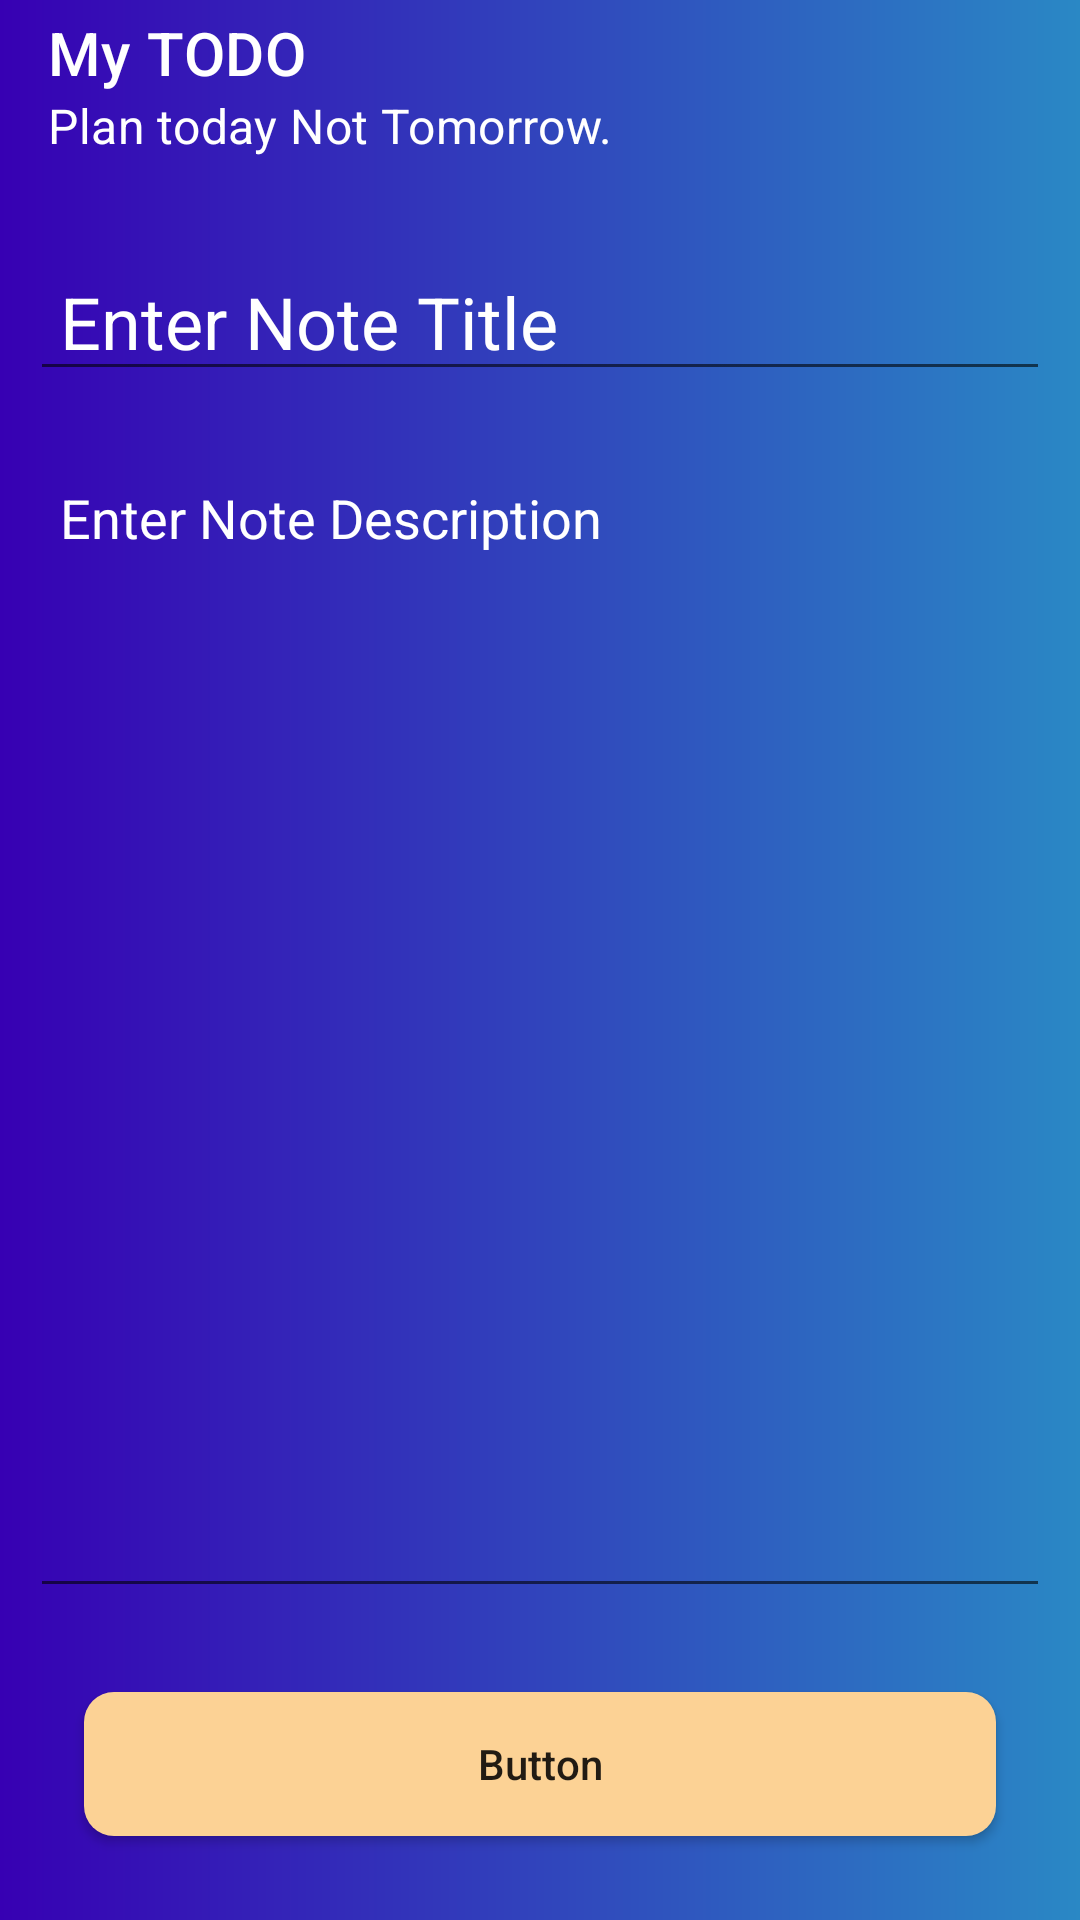

Here is an Android app screen rendered from its layout file. Give the layout XML and the strings, colors and styles it references.
<!-- AndroidManifest.xml: activity theme MyTheme.MyWorkToDo -->
<!-- res/layout/activity_add_edt_note.xml -->
<?xml version="1.0" encoding="utf-8"?>
<RelativeLayout xmlns:android="http://schemas.android.com/apk/res/android"
    xmlns:app="http://schemas.android.com/apk/res-auto"
    xmlns:tools="http://schemas.android.com/tools"
    android:layout_width="match_parent"
    android:layout_height="match_parent"
    android:background="@drawable/text_bg"
    tools:context=".AddEdtNoteActivity">
    <androidx.appcompat.widget.Toolbar
        android:id="@+id/toolbar"
        android:layout_width="match_parent"
        android:layout_height="?attr/actionBarSize"
        app:title="My TODO"
        app:titleTextColor="@android:color/white"
        app:subtitle="Plan today Not Tomorrow."
        app:subtitleTextColor="@android:color/white"
        android:layout_marginBottom="5dp"
        app:popupTheme="@style/ThemeOverlay.AppCompat.Light"
        app:theme="@style/ThemeOverlay.AppCompat.Light"/>
    <EditText
        android:layout_below="@id/toolbar"
        android:id="@+id/idEDTTitle"
        android:layout_width="match_parent"
        android:layout_height="wrap_content"
        android:layout_marginStart="10dp"
        android:layout_marginTop="20dp"
        android:layout_marginEnd="10dp"
        android:layout_marginBottom="10dp"
        android:hint="Enter Note Title"
        android:paddingStart="10dp"
        android:textColor="@color/white"
        android:textColorHint="@color/white"
        android:textSize="24sp" />

    <EditText
        android:id="@+id/idEDTDescription"
        android:layout_width="match_parent"
        android:layout_height="wrap_content"
        android:layout_above="@+id/idBTNAddUpdate"
        android:layout_below="@id/idEDTTitle"
        android:layout_marginStart="10dp"
        android:layout_marginTop="10dp"
        android:layout_marginEnd="10dp"
        android:paddingStart="10dp"
        android:gravity="start|top"
        android:hint="Enter Note Description"
        android:inputType="textMultiLine"
        android:singleLine="false"
        android:textColor="@color/white"
        android:textColorHint="@color/white"
        android:textSize="18sp" />

    <androidx.appcompat.widget.AppCompatButton
        android:id="@+id/idBTNAddUpdate"
        android:layout_width="match_parent"
        android:layout_height="wrap_content"
        android:layout_alignParentBottom="true"
        android:layout_marginStart="28sp"
        android:layout_marginTop="28sp"
        android:layout_marginEnd="28sp"
        android:layout_marginBottom="28sp"
        android:background="@drawable/btn_backgn"
        android:text="Button"
        android:textAllCaps="false" />

</RelativeLayout>
<!-- resources referenced by this layout -->
<resources>
  <color name="white">#FFFFFFFF</color>
  <!-- drawable btn_backgn (drawable) -->
  <?xml version="1.0" encoding="utf-8"?>
  
  <shape android:shape="rectangle" xmlns:android="http://schemas.android.com/apk/res/android">
  
      <corners android:radius="10dp"/>
      <solid android:color="#FCD295"/>
  </shape>
  <!-- drawable text_bg (drawable) -->
  <?xml version="1.0" encoding="utf-8"?>
  
  <shape android:shape="rectangle" xmlns:android="http://schemas.android.com/apk/res/android">
  
  
      <gradient android:endColor="@color/passionate_blue"
          android:startColor="@color/purple_700"/>
  </shape>
  <style name="MyTheme.MyWorkToDo" parent="Theme.MaterialComponents.DayNight.NoActionBar">
          
          <item name="colorPrimary">@color/passionate_blue</item>
          <item name="colorPrimaryVariant">@color/passionate_blue</item>
          <item name="colorOnPrimary">@color/passionate_blue</item>
          
          <item name="colorSecondary">@color/teal_200</item>
          <item name="colorSecondaryVariant">@color/teal_700</item>
          <item name="colorOnSecondary">@color/black</item>
  
  
  
  
  
  
  
          
          <item name="android:statusBarColor" tools:targetApi="l">#2A88C5</item>
          
      </style>
  <color name="passionate_blue">#2A88C5</color>
  <color name="purple_700">#FF3700B3</color>
  <color name="teal_200">#FF03DAC5</color>
  <color name="teal_700">#FF018786</color>
  <color name="black">#FF000000</color>
</resources>
